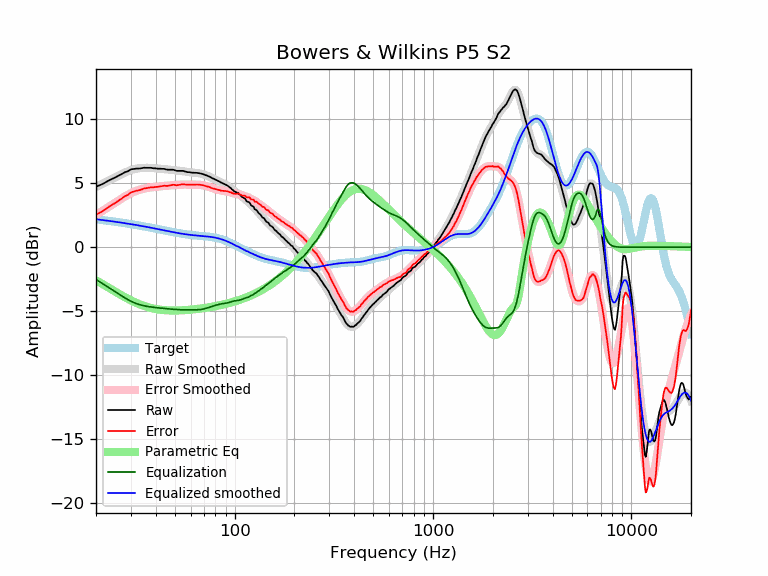

Data behind this chart, as committed beside it:
frequency, raw, error, smoothed, error_smoothed, equalization, parametric_eq, equalized_raw, equalized_smoothed, target
20, 4.74, 2.55, 4.71, 2.52, -2.52, -2.58, 2.22, 2.19, 2.19
21, 4.86, 2.71, 4.88, 2.73, -2.73, -2.77, 2.13, 2.15, 2.15
22, 5.01, 2.90, 5.03, 2.93, -2.93, -2.96, 2.08, 2.11, 2.11
23, 5.19, 3.12, 5.19, 3.12, -3.12, -3.14, 2.07, 2.07, 2.07
24, 5.33, 3.30, 5.33, 3.30, -3.30, -3.31, 2.02, 2.03, 2.03
25, 5.45, 3.46, 5.47, 3.48, -3.48, -3.47, 1.96, 1.99, 1.99
26, 5.60, 3.64, 5.61, 3.66, -3.66, -3.63, 1.94, 1.95, 1.95
27, 5.73, 3.81, 5.73, 3.82, -3.82, -3.78, 1.91, 1.91, 1.91
28, 5.87, 3.99, 5.85, 3.97, -3.97, -3.91, 1.90, 1.88, 1.88
29, 5.94, 4.10, 5.94, 4.10, -4.10, -4.04, 1.83, 1.84, 1.84
30, 6.09, 4.28, 6.03, 4.22, -4.22, -4.16, 1.86, 1.80, 1.80
31, 6.12, 4.35, 6.09, 4.33, -4.33, -4.26, 1.79, 1.77, 1.77
32, 6.15, 4.42, 6.14, 4.41, -4.41, -4.36, 1.74, 1.73, 1.73
33, 6.15, 4.45, 6.18, 4.48, -4.48, -4.45, 1.67, 1.69, 1.69
34, 6.18, 4.52, 6.20, 4.54, -4.54, -4.53, 1.64, 1.66, 1.66
35, 6.22, 4.59, 6.21, 4.58, -4.58, -4.59, 1.63, 1.62, 1.62
36, 6.21, 4.62, 6.21, 4.62, -4.62, -4.66, 1.59, 1.59, 1.59
37, 6.21, 4.65, 6.20, 4.65, -4.65, -4.71, 1.56, 1.55, 1.55
38, 6.21, 4.69, 6.19, 4.68, -4.68, -4.76, 1.53, 1.52, 1.52
39, 6.17, 4.68, 6.18, 4.70, -4.70, -4.80, 1.47, 1.48, 1.48
40, 6.17, 4.72, 6.17, 4.72, -4.72, -4.83, 1.45, 1.45, 1.45
41, 6.14, 4.72, 6.15, 4.74, -4.74, -4.86, 1.40, 1.42, 1.42
42, 6.14, 4.75, 6.14, 4.75, -4.75, -4.88, 1.38, 1.38, 1.38
43, 6.13, 4.77, 6.12, 4.77, -4.77, -4.90, 1.36, 1.35, 1.35
44, 6.13, 4.81, 6.11, 4.79, -4.79, -4.92, 1.34, 1.32, 1.32
45, 6.09, 4.80, 6.09, 4.80, -4.80, -4.93, 1.28, 1.29, 1.29
46, 6.06, 4.80, 6.08, 4.82, -4.82, -4.94, 1.24, 1.26, 1.26
47, 6.06, 4.83, 6.06, 4.83, -4.83, -4.94, 1.23, 1.23, 1.23
48, 6.06, 4.85, 6.05, 4.84, -4.84, -4.95, 1.21, 1.20, 1.20
49, 6.06, 4.88, 6.03, 4.85, -4.85, -4.95, 1.20, 1.18, 1.18
50, 6.02, 4.87, 6.01, 4.86, -4.86, -4.95, 1.15, 1.15, 1.15
51, 5.97, 4.84, 6.00, 4.87, -4.87, -4.95, 1.09, 1.13, 1.13
52, 5.97, 4.86, 5.98, 4.88, -4.88, -4.95, 1.09, 1.10, 1.10
53, 5.97, 4.89, 5.97, 4.89, -4.89, -4.94, 1.08, 1.08, 1.08
54, 5.97, 4.91, 5.95, 4.89, -4.89, -4.94, 1.07, 1.06, 1.06
55, 5.97, 4.93, 5.94, 4.90, -4.90, -4.93, 1.07, 1.04, 1.04
56, 5.93, 4.91, 5.92, 4.90, -4.90, -4.92, 1.03, 1.02, 1.02
57, 5.90, 4.89, 5.90, 4.90, -4.90, -4.91, 1.00, 1.00, 1.00
58, 5.87, 4.88, 5.88, 4.90, -4.90, -4.90, 0.97, 0.99, 0.99
59, 5.87, 4.89, 5.87, 4.89, -4.89, -4.89, 0.97, 0.97, 0.97
60, 5.85, 4.89, 5.85, 4.89, -4.89, -4.88, 0.95, 0.96, 0.96
61, 5.83, 4.88, 5.84, 4.89, -4.89, -4.87, 0.93, 0.95, 0.95
62, 5.83, 4.89, 5.83, 4.89, -4.89, -4.86, 0.93, 0.94, 0.94
63, 5.82, 4.89, 5.82, 4.89, -4.89, -4.85, 0.92, 0.92, 0.92
64, 5.82, 4.90, 5.81, 4.89, -4.89, -4.84, 0.92, 0.91, 0.91
65, 5.81, 4.90, 5.80, 4.89, -4.89, -4.82, 0.92, 0.91, 0.91
66, 5.79, 4.89, 5.78, 4.89, -4.89, -4.81, 0.90, 0.90, 0.90
67, 5.77, 4.88, 5.76, 4.88, -4.88, -4.80, 0.89, 0.89, 0.89
68, 5.75, 4.87, 5.74, 4.86, -4.86, -4.79, 0.88, 0.88, 0.88
69, 5.72, 4.85, 5.72, 4.85, -4.85, -4.77, 0.87, 0.87, 0.87
70, 5.69, 4.82, 5.69, 4.82, -4.82, -4.76, 0.86, 0.86, 0.86
71, 5.65, 4.79, 5.65, 4.80, -4.80, -4.74, 0.85, 0.85, 0.85
72, 5.62, 4.77, 5.62, 4.77, -4.77, -4.73, 0.84, 0.84, 0.84
73, 5.58, 4.74, 5.58, 4.74, -4.74, -4.71, 0.83, 0.84, 0.84
74, 5.55, 4.72, 5.54, 4.71, -4.71, -4.70, 0.83, 0.82, 0.83
75, 5.51, 4.69, 5.50, 4.68, -4.68, -4.68, 0.82, 0.81, 0.81
76, 5.45, 4.64, 5.45, 4.65, -4.65, -4.67, 0.79, 0.80, 0.80
77, 5.40, 4.61, 5.41, 4.62, -4.62, -4.65, 0.77, 0.79, 0.79
78, 5.37, 4.59, 5.37, 4.59, -4.59, -4.64, 0.77, 0.77, 0.78
79, 5.33, 4.57, 5.33, 4.57, -4.57, -4.62, 0.76, 0.76, 0.76
... 553 more rows
